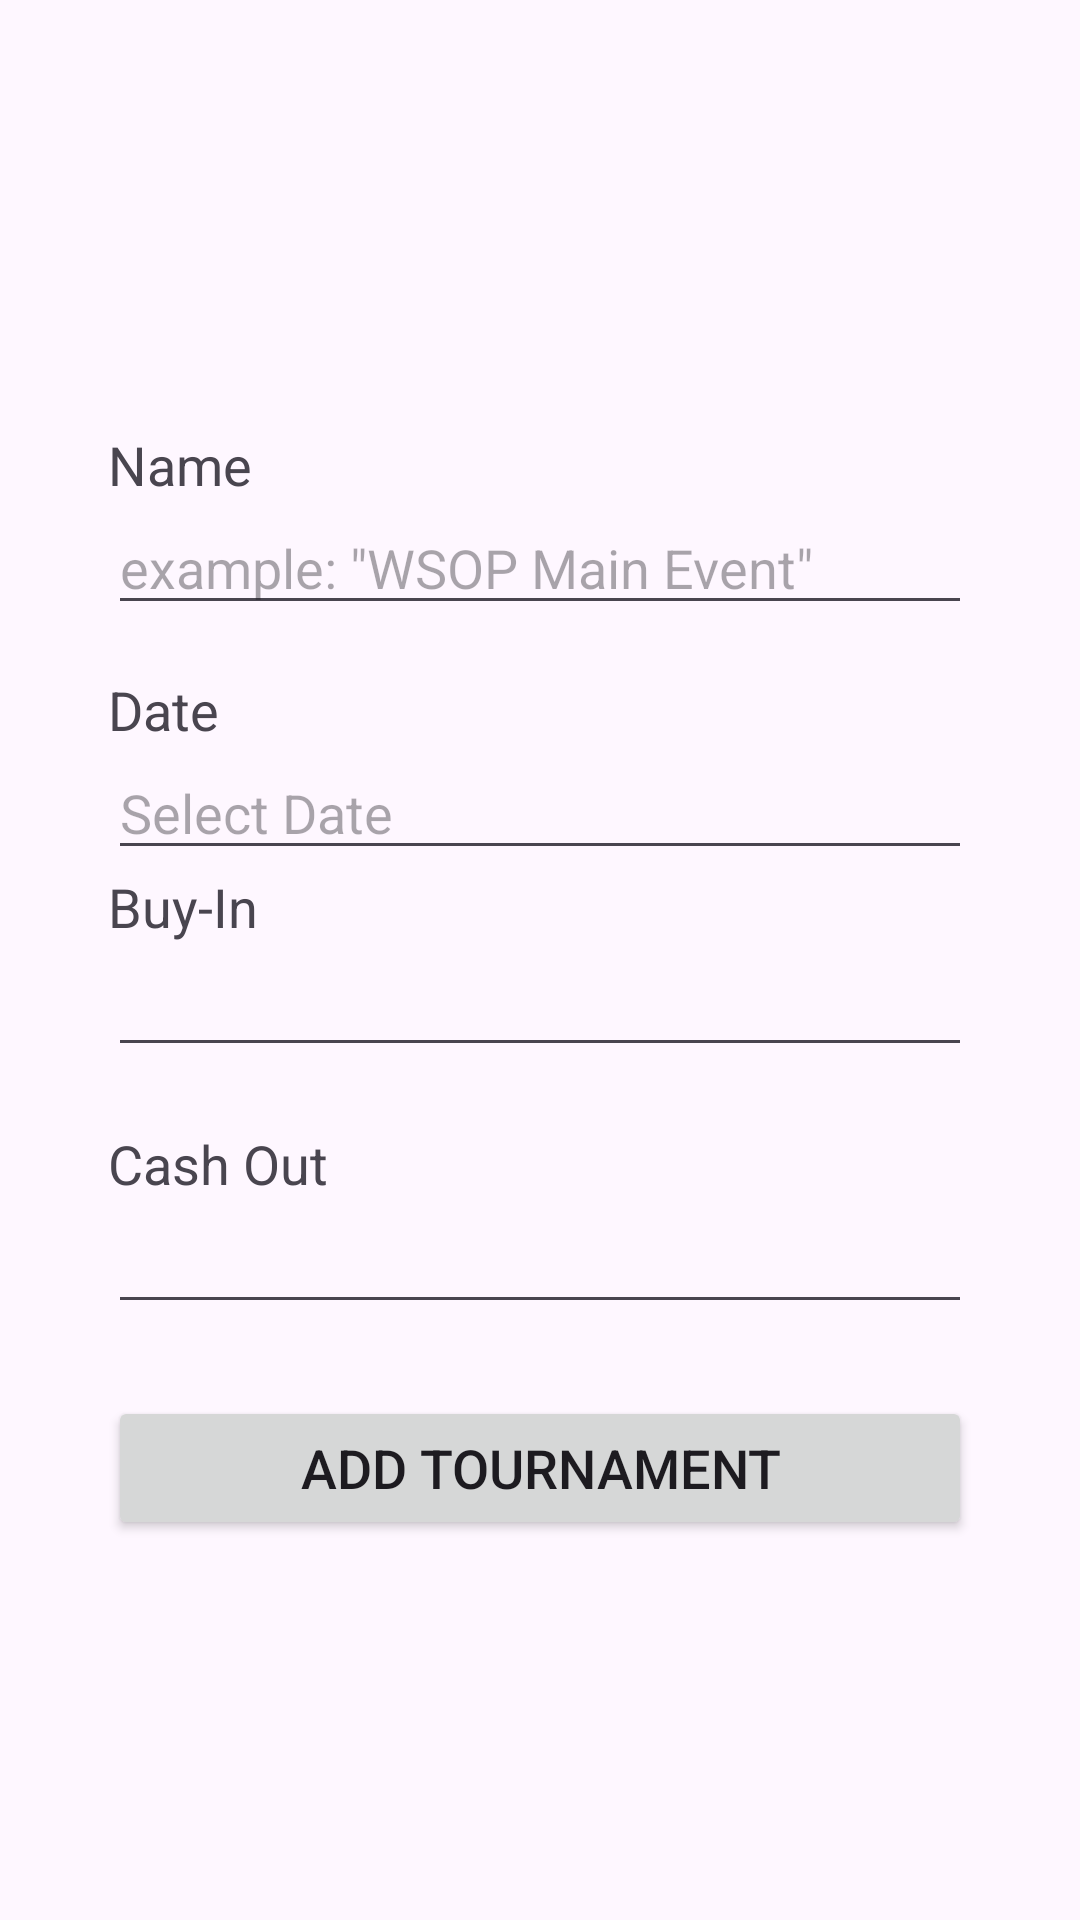

Write the Android layout XML for this screen, with the resource values it uses.
<!-- AndroidManifest.xml: application theme Theme.PokerSessionTracker -->
<!-- res/layout/activity_tournament.xml -->
<?xml version="1.0" encoding="utf-8"?>
<androidx.constraintlayout.widget.ConstraintLayout xmlns:android="http://schemas.android.com/apk/res/android"
    xmlns:app="http://schemas.android.com/apk/res-auto"
    xmlns:tools="http://schemas.android.com/tools"
    android:id="@+id/main"
    android:layout_width="match_parent"
    android:layout_height="match_parent"
    tools:context=".Tournament">

    <LinearLayout
        android:id="@+id/mainPageContainer"
        android:layout_width="0dp"
        android:layout_height="wrap_content"
        android:orientation="vertical"
        app:layout_constraintTop_toTopOf="parent"
        app:layout_constraintBottom_toBottomOf="parent"
        app:layout_constraintStart_toStartOf="parent"
        app:layout_constraintEnd_toEndOf="parent"
        app:layout_constraintWidth_percent="0.8">

        <TextView
            android:id="@+id/tournNameTV"
            android:layout_height="wrap_content"
            android:layout_width="wrap_content"
            android:text="@string/tournNameTV"
            android:textSize="18sp"
            android:layout_marginTop="16dp"/>
        <EditText
            android:id="@+id/tournNameInput"
            android:layout_width="match_parent"
            android:layout_height="wrap_content"
            android:textSize="18sp"
            android:hint="@string/tournNameHint"/>

        <TextView
            android:id="@+id/tournDateTV"
            android:layout_height="wrap_content"
            android:layout_width="wrap_content"
            android:text="@string/tournDate"
            android:textSize="18sp"
            android:layout_marginTop="16dp"/>
        <EditText
            android:id="@+id/tournDateInput"
            android:layout_width="match_parent"
            android:layout_height="wrap_content"
            android:textSize="18sp"
            android:focusable="false"
            android:hint="@string/tournDateHint"/>

        <TextView
            android:id="@+id/tournamentBuyInTV"
            android:layout_height="wrap_content"
            android:layout_width="wrap_content"
            android:textSize="18sp"
            android:text="@string/tournamentBuyInTV" />
        <EditText
            android:id="@+id/tournBuyInInput"
            android:layout_width="match_parent"
            android:layout_height="wrap_content"
            android:textSize="18sp"
            android:inputType="number" />

        <TextView
            android:id="@+id/tournCashOutTV"
            android:layout_height="wrap_content"
            android:layout_width="wrap_content"
            android:text="@string/tournamentCashOutTV"
            android:textSize="18sp"
            android:layout_marginTop="20dp"/>
        <EditText
            android:id="@+id/tournCashOutInput"
            android:layout_width="match_parent"
            android:layout_height="wrap_content"
            android:textSize="18sp"
            android:inputType="number" />

        <Button
            android:id="@+id/addTournButton"
            android:layout_width="match_parent"
            android:layout_height="wrap_content"
            android:text="@string/addTournamentButton"
            android:textSize="18sp"
            android:layout_marginTop="24dp" />

    </LinearLayout>

</androidx.constraintlayout.widget.ConstraintLayout>
<!-- resources referenced by this layout -->
<resources>
  <string name="addTournamentButton">Add Tournament</string>
  <string name="tournDate">Date</string>
  <string name="tournDateHint">Select Date</string>
  <string name="tournNameHint">example: \"WSOP Main Event\"</string>
  <string name="tournNameTV">Name</string>
  <string name="tournamentBuyInTV">Buy-In</string>
  <string name="tournamentCashOutTV">Cash Out</string>
  <style name="Theme.PokerSessionTracker" parent="Base.Theme.PokerSessionTracker" />
  <style name="Base.Theme.PokerSessionTracker" parent="Theme.Material3.DayNight">
          
          
      </style>
</resources>
